Run: headless pygame with SDL's dummy video driver; simulated clock (each Clock.tick advances the game by its frame time, no real sleeping); random seed 0; keys injected as events and as key.get_pressed() state; no mouse input.
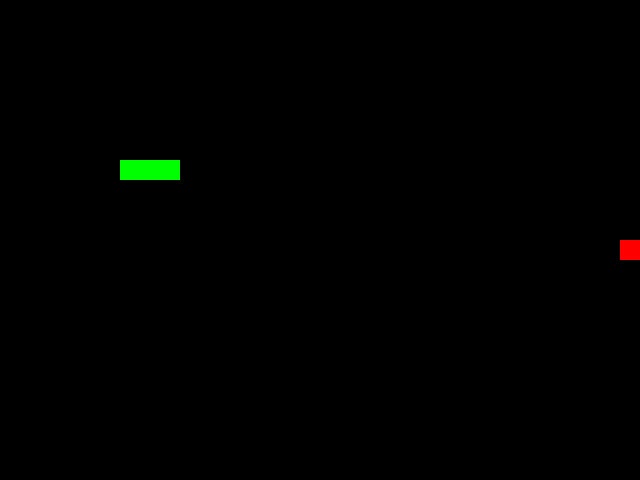
Frame 1 of 4 · flips 1–60 · no input
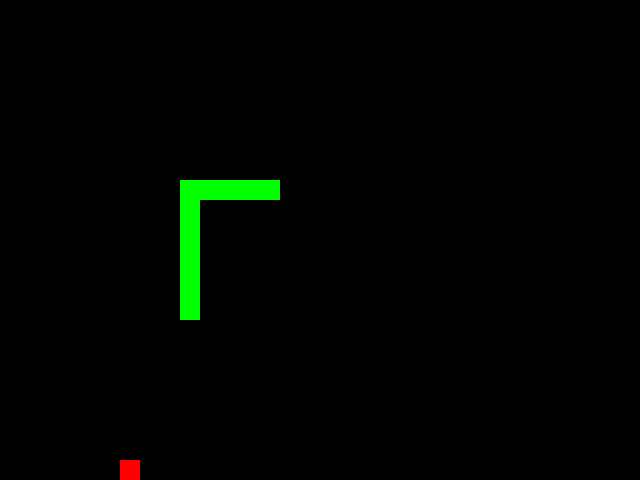
Frame 2 of 4 · flips 61–180 · tapped SPACE, RETURN · held RIGHT (→), D
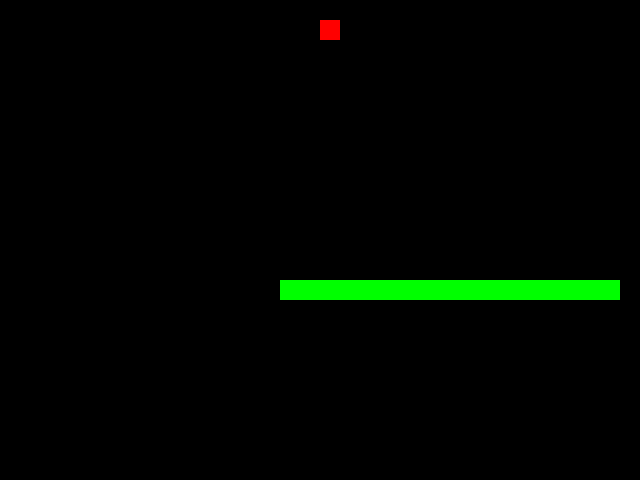
Frame 3 of 4 · flips 181–300 · held DOWN (↓), S
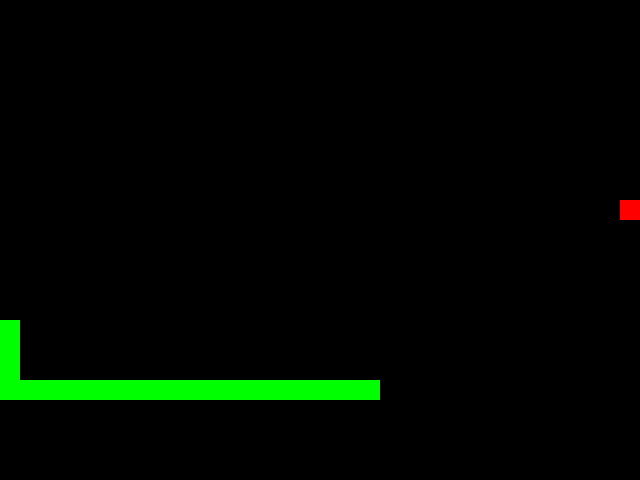
Frame 4 of 4 · flips 301–420 · held LEFT (←), A, UP (↑), W

The pygame program that drew these frames:

import pygame
import random

# Initialize pygame
pygame.init()

# Game settings
width, height = 640, 480
cell_size = 20
FPS = 10

# Colors
white = (255, 255, 255)
black = (0, 0, 0)
green = (0, 255, 0)
red = (255, 0, 0)

# Create the game display
screen = pygame.display.set_mode((width, height))
pygame.display.set_caption('Snake Game')

# Snake class
class Snake:
    def __init__(self):
        self.body = [(5, 5)]
        self.direction = (1, 0)

    def move(self, direction):
        self.direction = direction
        head_x, head_y = self.body[0]
        new_head = (head_x + direction[0], head_y + direction[1])
        self.body.insert(0, new_head)
        self.body.pop()

    def grow(self):
        tail_x, tail_y = self.body[-1]
        self.body.append((tail_x, tail_y))

    def get_head_position(self):
        return self.body[0]

    def get_body(self):
        return self.body

# Apple class
class Apple:
    def __init__(self):
        self.position = (random.randint(0, width // cell_size - 1),
                         random.randint(0, height // cell_size - 1))

    def respawn(self):
        self.position = (random.randint(0, width // cell_size - 1),
                         random.randint(0, height // cell_size - 1))

    def get_position(self):
        return self.position

# Heuristic function
def heuristic(snake, apple):
    snake_head = snake.get_head_position()
    apple_position = apple.get_position()
    distance = abs(snake_head[0] - apple_position[0]) + abs(snake_head[1] - apple_position[1])
    return -distance

# Main game loop
def main():
    clock = pygame.time.Clock()
    snake = Snake()
    apple = Apple()

    while True:
        for event in pygame.event.get():
            if event.type == pygame.QUIT:
                pygame.quit()
                quit()

        # AI-controlled movement using heuristic
        directions = [(0, -1), (1, 0), (0, 1), (-1, 0)]
        best_direction = directions[0]
        best_score = heuristic(snake, apple)
        for direction in directions:
            new_head = (snake.get_head_position()[0] + direction[0],
                        snake.get_head_position()[1] + direction[1])
            if 0 <= new_head[0] < width // cell_size and 0 <= new_head[1] < height // cell_size:
                new_snake = Snake()
                new_snake.body = [new_head] + snake.get_body()
                new_score = heuristic(new_snake, apple)
                if new_score > best_score:
                    best_score = new_score
                    best_direction = direction

        snake.move(best_direction)

        # Check for collisions
        if snake.get_head_position() == apple.get_position():
            snake.grow()
            apple.respawn()

        # Draw everything
        screen.fill(black)
        for segment in snake.get_body():
            pygame.draw.rect(screen, green, (segment[0] * cell_size, segment[1] * cell_size, cell_size, cell_size))
        pygame.draw.rect(screen, red, (apple.get_position()[0] * cell_size, apple.get_position()[1] * cell_size, cell_size, cell_size))

        pygame.display.update()
        clock.tick(FPS)

if __name__ == "__main__":
    main()
